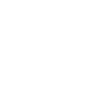
t = 0.00 s
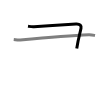
t = 1.50 s
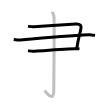
t = 3.25 s
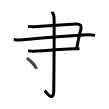
t = 4.75 s
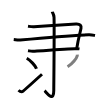
t = 6.50 s
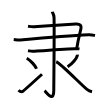
t = 8.00 s

The animated SVG that drew these frames (rendered in a browser with its animation timeline set to each time). Animation: 8 SMIL elements (animate=8); one cycle of 8.00 s.

<svg width="109px" height="109px" viewBox="0 0 px 109px" xmlns="http://www.w3.org/2000/svg" xmlns:xlink="http://www.w3.org/1999/xlink" xml:space="preserve" version="1.1"  baseProfile="full">
<path d="M28,26.25c1.75,0.25,3.7,0.66,6,0.5c14-1,31.02-2.1,42-2.75c4.25-0.25,5.5,1.75,5,4.25c-1.31,6.54-2.5,9-4.25,20.25" style="fill:none;stroke:black;stroke-width:3;opacity:0">
  <animate attributeType="CSS" attributeName="opacity" from="0" to="1" begin="0s" dur="1s" repeatCount="Indefinite" fill="freeze" />
</path>
<path d="M13.75,39.5c2.25,0.25,4.01,0.73,6.5,0.5c21.75-2,51.25-4.5,68.5-5.25c2.76-0.12,5,0.5,6.25,0.75" style="fill:none;stroke:black;stroke-width:3;opacity:0">
  <animate attributeType="CSS" attributeName="opacity" from="0" to="1" begin="1s" dur="1s" repeatCount="Indefinite" fill="freeze" />
</path>
<path d="M28,50.71c1.25,0.2,3.51,0.72,5,0.61c13.75-1.02,29.25-2.23,41.75-2.64c2-0.06,3.25,0,4.75,0.2" style="fill:none;stroke:black;stroke-width:3;opacity:0">
  <animate attributeType="CSS" attributeName="opacity" from="0" to="1" begin="2s" dur="1s" repeatCount="Indefinite" fill="freeze" />
</path>
<path d="M52.27,11.83c0.09,0.48,1.67,2.49,1.76,5.52c0.4,14.55-0.26,68.16-0.26,73.12c0,12.78-7.71,1.5-9.21,0.25" style="fill:none;stroke:black;stroke-width:3;opacity:0">
  <animate attributeType="CSS" attributeName="opacity" from="0" to="1" begin="3s" dur="1s" repeatCount="Indefinite" fill="freeze" />
</path>
<path d="M26.75,58.25c3.44,1.85,8.89,7.62,9.75,10.5" style="fill:none;stroke:black;stroke-width:3;opacity:0">
  <animate attributeType="CSS" attributeName="opacity" from="0" to="1" begin="4s" dur="1s" repeatCount="Indefinite" fill="freeze" />
</path>
<path d="M18.5,90.23c1.64,1.53,3.01,2.18,4.65,0.87C24.12,90.33,37.9,77.96,42,74.25" style="fill:none;stroke:black;stroke-width:3;opacity:0">
  <animate attributeType="CSS" attributeName="opacity" from="0" to="1" begin="5s" dur="1s" repeatCount="Indefinite" fill="freeze" />
</path>
<path d="M77.28,54.64c0.03,0.28,0.06,0.73-0.05,1.14c-0.66,2.41-4.46,7.7-9.66,10.93" style="fill:none;stroke:black;stroke-width:3;opacity:0">
  <animate attributeType="CSS" attributeName="opacity" from="0" to="1" begin="6s" dur="1s" repeatCount="Indefinite" fill="freeze" />
</path>
<path d="M56.25,61.75c3.93,1.2,25.59,23.6,30.75,27.65c1.75,1.37,3.25,1.96,5,2.35" style="fill:none;stroke:black;stroke-width:3;opacity:0">
  <animate attributeType="CSS" attributeName="opacity" from="0" to="1" begin="7s" dur="1s" repeatCount="Indefinite" fill="freeze" />
</path>
</svg>